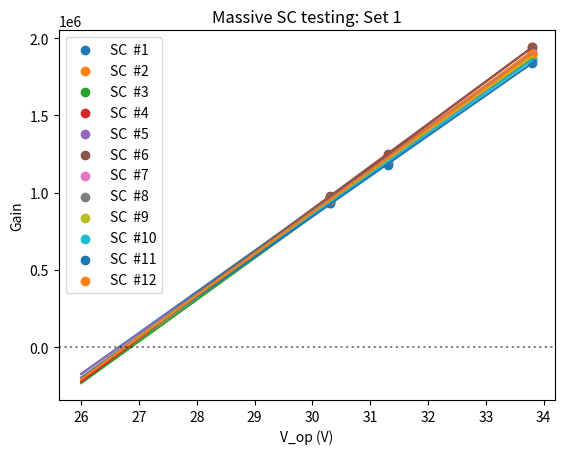

The script that saved this image:
import numpy as np
import matplotlib.pyplot as plt

from scipy.optimize import curve_fit

def lin_func(x,m,n):
    return m*x+n

OV = [30.3,31.3,33.8]
GAIN_0 = [9.7485E+05,9.6374E+05,9.3083E+05,9.7296E+05,9.4447E+05,9.8003E+05,9.6248E+05,9.6116E+05,9.4640E+05,9.4051E+05,9.3022E+05,9.5563E+05]
GAIN_1 = [1.2305E+06,1.2224E+06,1.1930E+06,1.2423E+06,1.2126E+06,1.2505E+06,1.2169E+06,1.2265E+06,1.2182E+06,1.1895E+06,1.1771E+06,1.2173E+06]
GAIN_2 = [1.9029E+06,1.9188E+06,1.8732E+06,1.9414E+06,1.8575E+06,1.9418E+06,1.9051E+06,1.9003E+06,1.8805E+06,1.8600E+06,1.8402E+06,1.8959E+06]

for i in range(12):
    plt.scatter(OV,[GAIN_0[i],GAIN_1[i],GAIN_2[i]],label = "SC  #%i"%(i+1))
    popt, pcov = curve_fit(lin_func, OV, [GAIN_0[i],GAIN_1[i],GAIN_2[i]]); perr = np.sqrt(np.diag(pcov))
    plt.plot([26,27,33.8],[lin_func(26,*popt),lin_func(27,*popt),lin_func(33.8,*popt)])
    print("Breakdown voltage for SC #%i: %.2f"%(i+1,-lin_func(0,*popt)/popt[0]))
# plt.semilogy()
plt.title("Massive SC testing: Set 1")
plt.axhline(0, c = "k", ls = ":", alpha = 0.5)
plt.xlabel("V_op (V)"); plt.ylabel("Gain")
plt.legend();plt.show()

